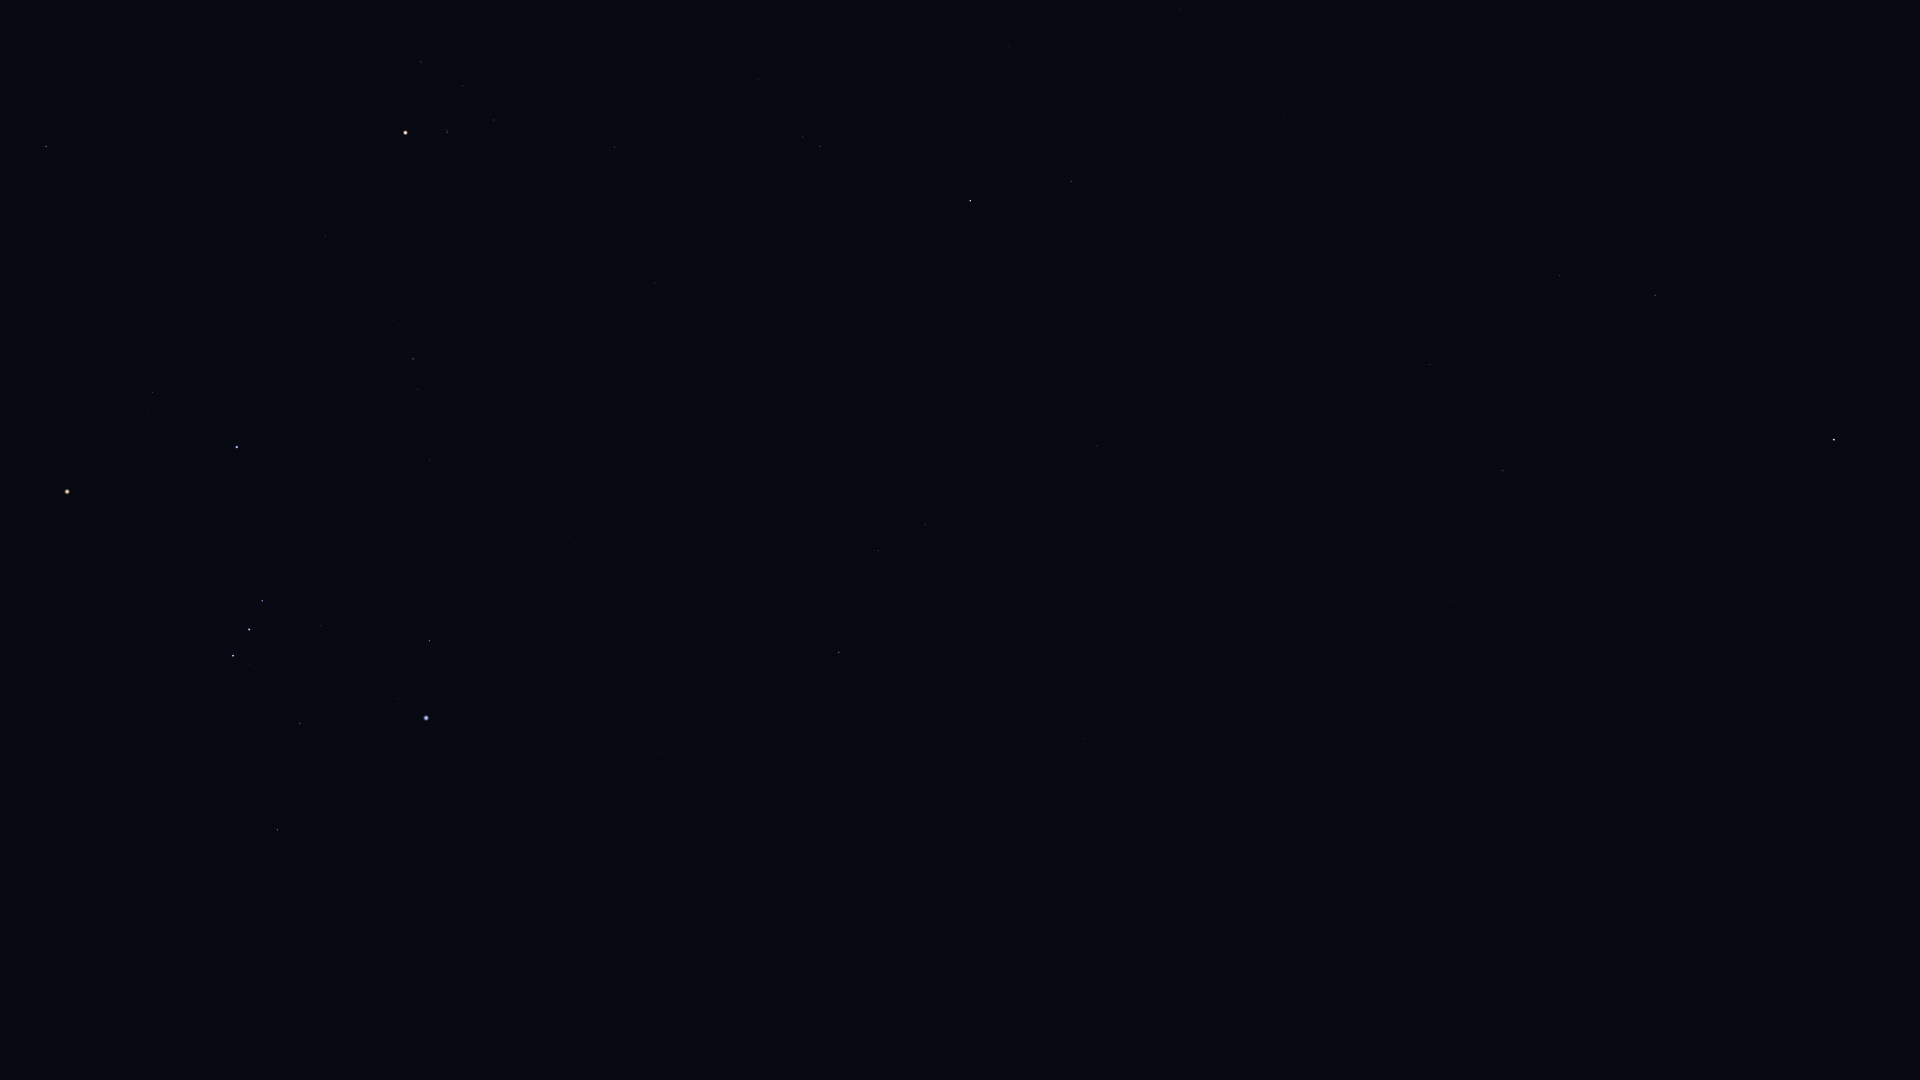

The file beside this chart, header and first rows:
Star_ID, Name, X, Y
2247, Felixvarela, 1911, 382
3419, Diphda, 1834, 440
3479, Cocibolca, 1863, 640
4577, HIP 4577, 1799, 717
5054, Nenque, 1797, 948
7884, HIP 7884, 1370, 16
8645, Baten Kaitos, 1430, 364
8833, HIP 8833, 1324, 87
9487, Alrescha, 1284, 112
10826, Mira, 1238, 261
12093, HIP 12093, 1090, 120
12486, HIP 12486, 1381, 1041
12706, Kaffaljidhma, 1071, 181
12843, HIP 12843, 1220, 618
12961, Koeia, 1244, 711
13147, HIP 13147, 1296, 902
15474, Angetenar, 1209, 676
13701, Azha, 1097, 446
14135, Menkar, 970, 201
13993, Ayeyarwady, 1165, 687
14146, HIP 14146, 1175, 747
14879, Dalim, 1171, 869
15197, Zibal, 1002, 480
15578, Intan, 1170, 973
15900, HIP 15900, 820, 146
16537, Ran, 925, 525
16611, HIP 16611, 1017, 762
17378, Rana, 878, 551
17651, HIP 17651, 971, 818
17874, HIP 17874, 1071, 1075
18543, Zaurak, 839, 652
18724, HIP 18724, 615, 147
19587, Beid, 717, 552
19849, Keid, 708, 575
20205, Prima Hyadum, 494, 120
20455, Secunda Hyadum, 463, 86
20648, HIP 20648, 447, 83
20889, Ain, 421, 62
20894, Chamukuy, 447, 132
21109, Hoggar, 526, 369
21393, Theemin, 828, 1050
21421, Aldebaran, 406, 133
21444, HIP 21444, 569, 536
21594, Sceptrum, 658, 752
21881, HIP 21881, 322, 5
22109, HIP 22109, 523, 554
22449, Tabit, 413, 359
22491, Mouhoun, 701, 968
22701, HIP 22701, 507, 614
22730, HIP 22730, 433, 457
23685, HIP 23685, 613, 965
23875, Cursa, 430, 641
24244, HIP 24244, 473, 784
24305, HIP 24305, 514, 869
24327, HIP 24327, 480, 807
24436, Rigel, 426, 718
24845, HIP 24845, 452, 827
24873, HIP 24873, 441, 812
25336, Bellatrix, 237, 447
25606, Nihal, 494, 987
... 15 more rows
